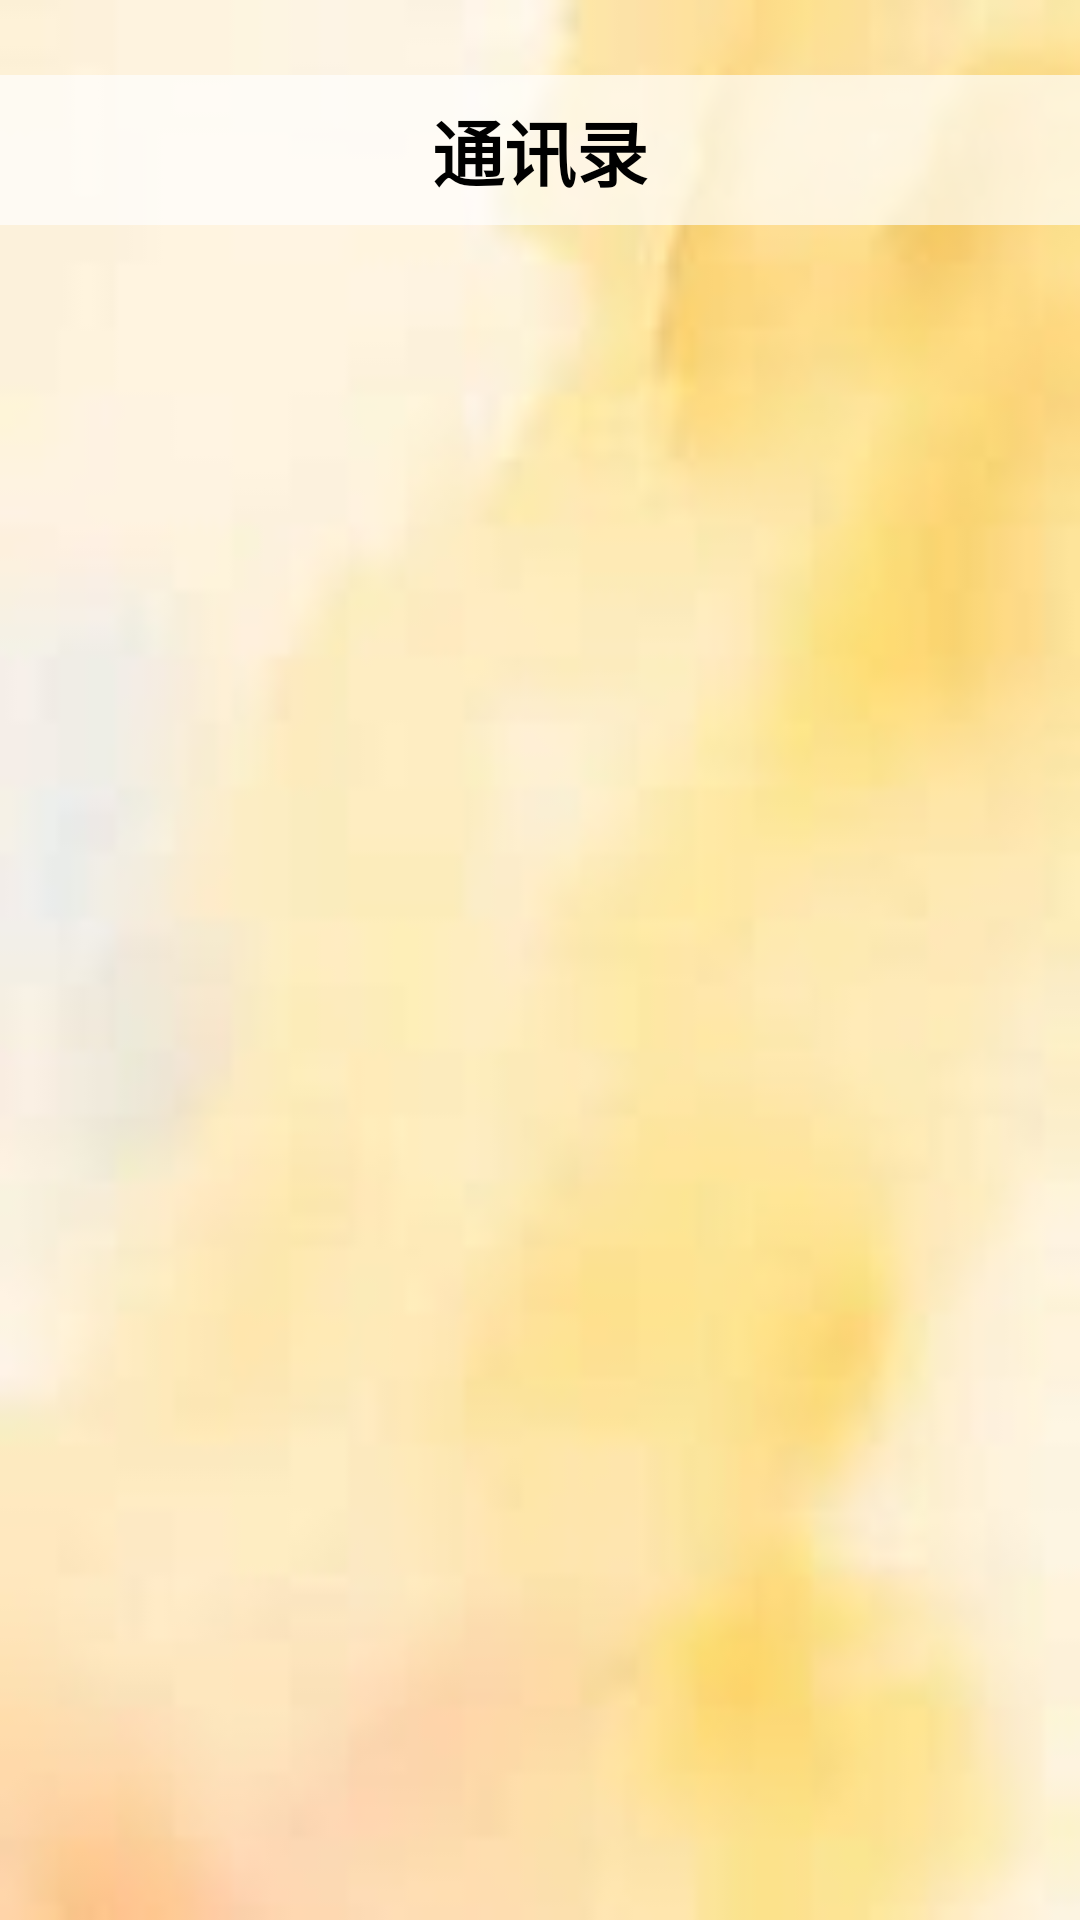

This screen was rendered from an Android layout file. Write that file and the resources it references.
<!-- AndroidManifest.xml: application theme Theme.SmartCampusRecruitment -->
<!-- res/layout/activity_xiaoxi.xml -->
<?xml version="1.0" encoding="utf-8"?>
<LinearLayout xmlns:android="http://schemas.android.com/apk/res/android"
    xmlns:app="http://schemas.android.com/apk/res-auto"
    xmlns:tools="http://schemas.android.com/tools"
    android:id="@+id/main"
    android:layout_width="match_parent"
    android:layout_height="match_parent"
    android:background="@drawable/xiaoxibeijing_s"
    android:orientation="vertical"
    tools:context=".seeker.xiaoxiActivity">

    <LinearLayout
        android:layout_width="match_parent"
        android:layout_height="50dp"
        android:layout_marginTop="25dp"
        android:background="#ABFFFFFF"
        android:gravity="center"
        android:orientation="horizontal">


        <TextView
            android:id="@+id/textView5"
            android:layout_width="wrap_content"
            android:layout_height="match_parent"
            android:layout_weight="1"
            android:gravity="center"
            android:text="通讯录"
            android:textAlignment="center"
            android:textColor="#000000"
            android:textSize="24sp"
            android:textStyle="bold" />
    </LinearLayout>

    <androidx.recyclerview.widget.RecyclerView
        android:id="@+id/rv_xx"
        android:layout_width="match_parent"
        android:layout_height="650dp" />

    <LinearLayout
        android:layout_width="match_parent"
        android:layout_height="50dp"
        android:background="#C4FFFFFF"
        android:gravity="center"
        android:orientation="horizontal">


        <ImageView
            android:id="@+id/image_zhiwei_xx"
            android:layout_width="wrap_content"
            android:layout_height="wrap_content"
            android:layout_weight="1"
            app:srcCompat="@drawable/zhiwei" />

        <ImageView
            android:id="@+id/image_toudi_xx"
            android:layout_width="wrap_content"
            android:layout_height="wrap_content"
            android:layout_weight="1"
            app:srcCompat="@drawable/jianli" />

        <ImageView
            android:id="@+id/image_xiaoxi_xx"
            android:layout_width="wrap_content"
            android:layout_height="wrap_content"
            android:layout_weight="1"
            app:srcCompat="@drawable/xiaoxi1" />

        <ImageView
            android:id="@+id/image_me_xx"
            android:layout_width="wrap_content"
            android:layout_height="wrap_content"
            android:layout_weight="1"
            app:srcCompat="@drawable/me" />
    </LinearLayout>
</LinearLayout>
<!-- resources referenced by this layout -->
<resources>
  <!-- drawable jianli: png bitmap (drawable, 504 bytes) -->
  <!-- drawable me: png bitmap (drawable, 677 bytes) -->
  <!-- drawable xiaoxi1: png bitmap (drawable, 536 bytes) -->
  <!-- drawable xiaoxibeijing_s: png bitmap (drawable, 1681 bytes) -->
  <!-- drawable zhiwei: png bitmap (drawable, 652 bytes) -->
  <style name="Theme.SmartCampusRecruitment" parent="Base.Theme.SmartCampusRecruitment" />
  <style name="Base.Theme.SmartCampusRecruitment" parent="Theme.MaterialComponents.DayNight.DarkActionBar.Bridge">
          
          
          
      </style>
</resources>
